Run: headless pygame with SDL's dummy video driver; simulated clock (each Clock.tick advances the game by its frame time, no real sleeping); random seed 0; keys injected as events and as key.get_pressed() state; no mouse input.
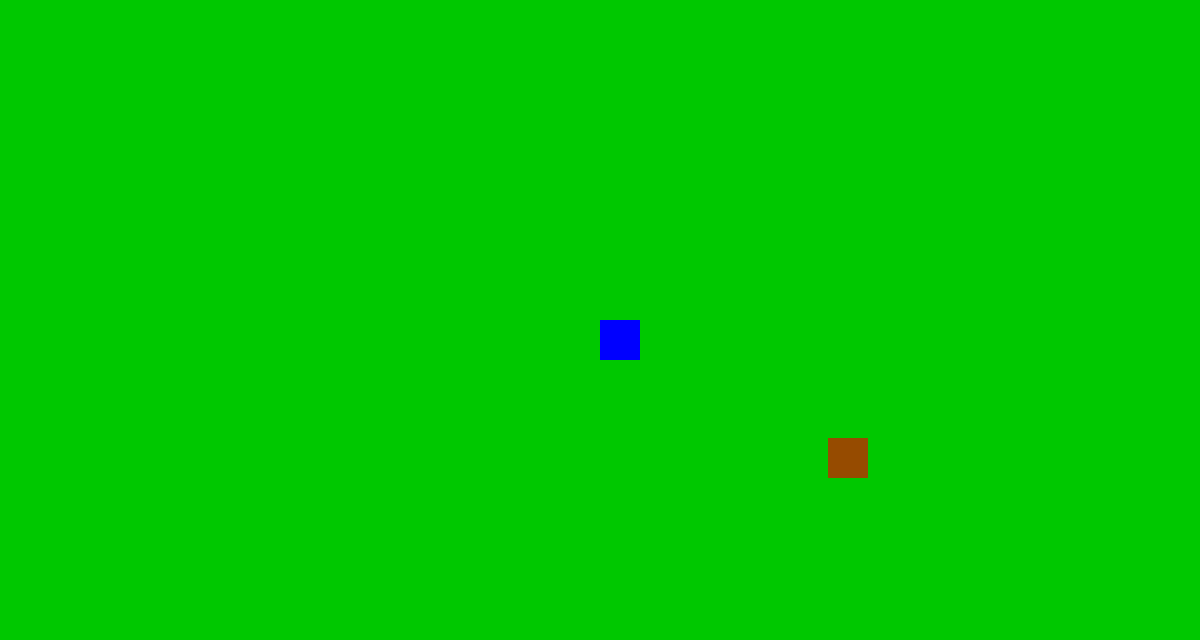
Frame 1 of 4 · flips 1–60 · no input
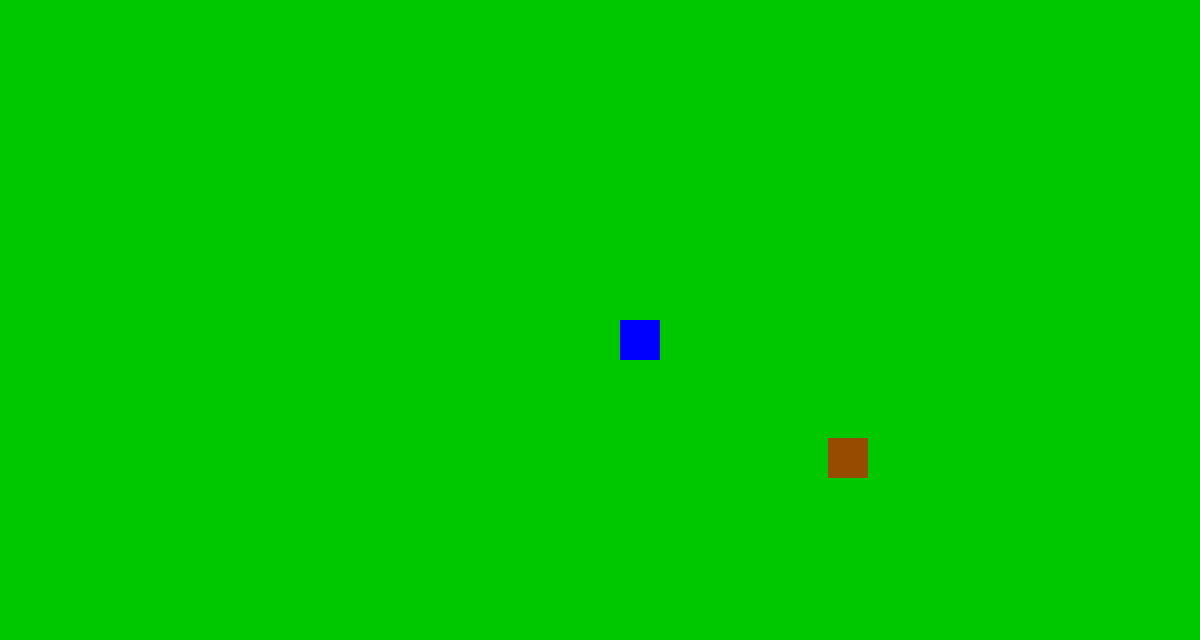
Frame 2 of 4 · flips 61–180 · tapped SPACE, RETURN · held RIGHT (→), D
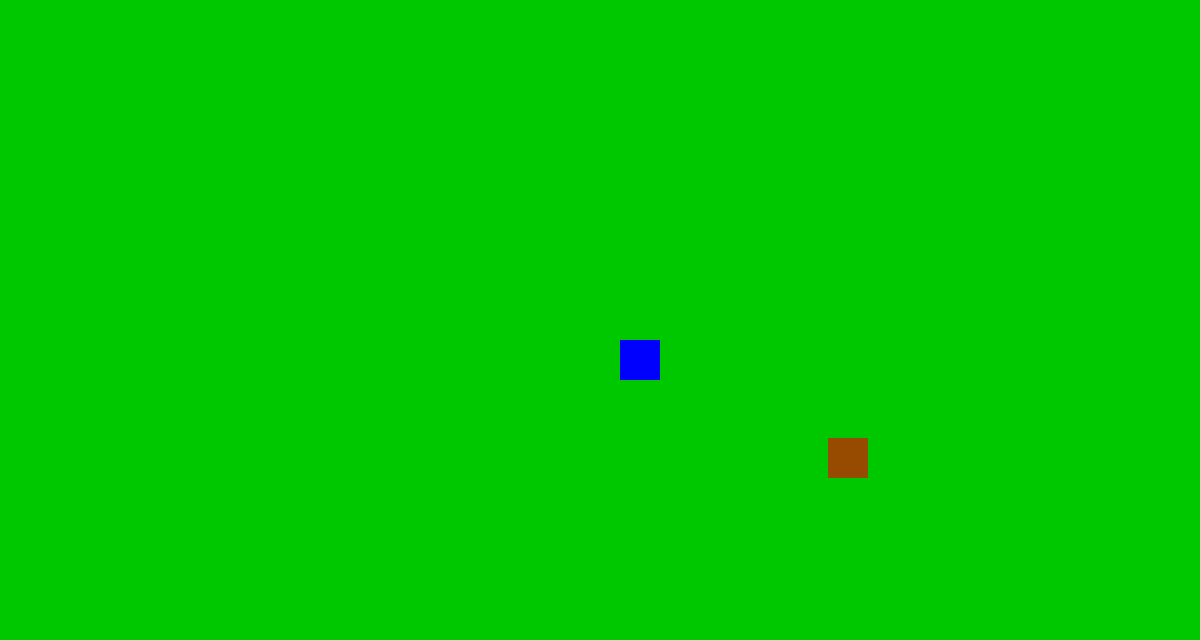
Frame 3 of 4 · flips 181–300 · held DOWN (↓), S
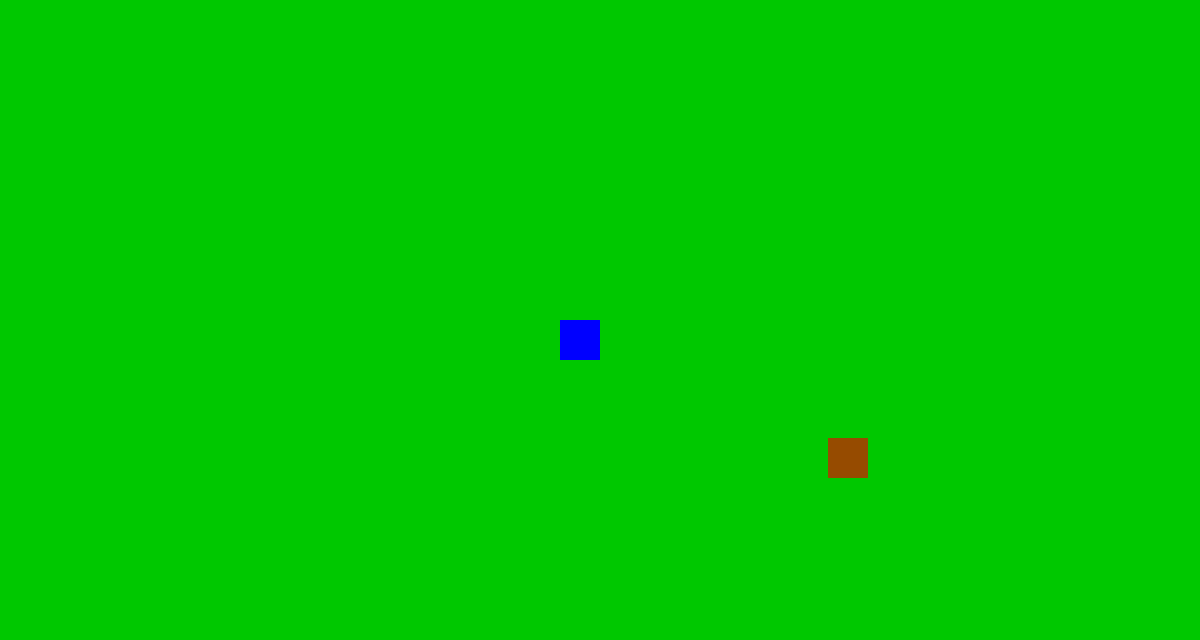
Frame 4 of 4 · flips 301–420 · held LEFT (←), A, UP (↑), W

The pygame program that drew these frames:

import pygame
from pygame.locals import*
from sys import exit
from random import randint
from time import sleep

pygame.init()

x_marrom=randint(40,1100)
y_marrom=randint(50,550)
largura = 1200
altura = 640
x=largura/2
y=altura/2
relogio=pygame.time.Clock()
tela=pygame.display.set_mode((largura, altura))



pygame.display.set_caption('Jogo')

while True:
    relogio.tick(30)
    tela.fill((0,200,0))
    ret_azul=pygame.draw.rect(tela,(0,0,255),(x,y,40,40))
    ret_marrom=pygame.draw.rect(tela,(150,75,0),(x_marrom,y_marrom,40,40))
    pygame.display.update()
    for event in pygame.event.get():
        if event.type == QUIT:
            pygame.quit()
            exit()


         
        if event.type == KEYDOWN:
            
            '''
            if event.key==K_a:
                x=x-20
            '''
            if event.key == K_a:
                
                sleep(0.5)
                #print("dps do sleep")
                for c in range(3):
                    x = x-20
                    #ret_azul=pygame.draw.rect(tela,(0,0,255),(x,y,40,40))
                    sleep(0.5)
                    pygame.display.update()

                print("dps de mover")

            if event.key==K_d:
                x=x+20
                pygame.display.update()
            if event.key==K_w:
                y=y-20
                pygame.display.update()
            if event.key==K_s:
                y=y+20 
                pygame.display.update()
                
                

    #pygame.display.update()
'''  
    if pygame.key.get_pressed()[K_a]:
        x=x-10
    if pygame.key.get_pressed()[K_d]:
        x=x+10
    if pygame.key.get_pressed()[K_w]:
        y=y-10
    if pygame.key.get_pressed()[K_s]:
        y=y+10
    if ret_azul.colliderect(ret_marrom):
        x_marrom=randint(40,1100)
        y_marrom=randint(50,550)
'''


'''if event.type == KEYDOWN:
            if event.key==K_a:
                x=x-20
            if event.key==K_d:
                x=x+20
            if event.key==K_w:
                y=y-20
            if event.key==K_s:
                y=y+20 '''
